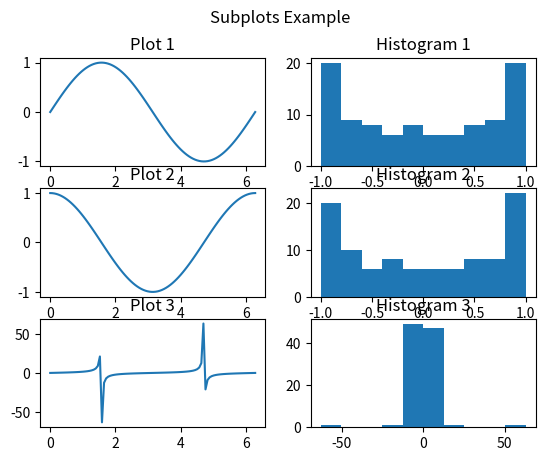

Python code for this plot:
import matplotlib.pyplot as plt
import numpy as np

# Define the data for the subplots
x = np.linspace(0, 2 * np.pi, 100)
y1 = np.sin(x)
y2 = np.cos(x)
y3 = np.tan(x)
data = [y1, y2, y3]

# Create the figure and subplots
fig, axes = plt.subplots(nrows=3, ncols=2)

# Loop over the subplots and fill each one with data
for i, ax in enumerate(axes.flat):
    if i % 2 == 0:
        ax.plot(x, data[i//2])
        ax.set_title(f"Plot {i//2+1}")
    else:
        ax.hist(data[i//2], bins=10)
        ax.set_title(f"Histogram {i//2+1}")

# Add a title to the figure
fig.suptitle("Subplots Example")

# Display the figure
plt.show()
